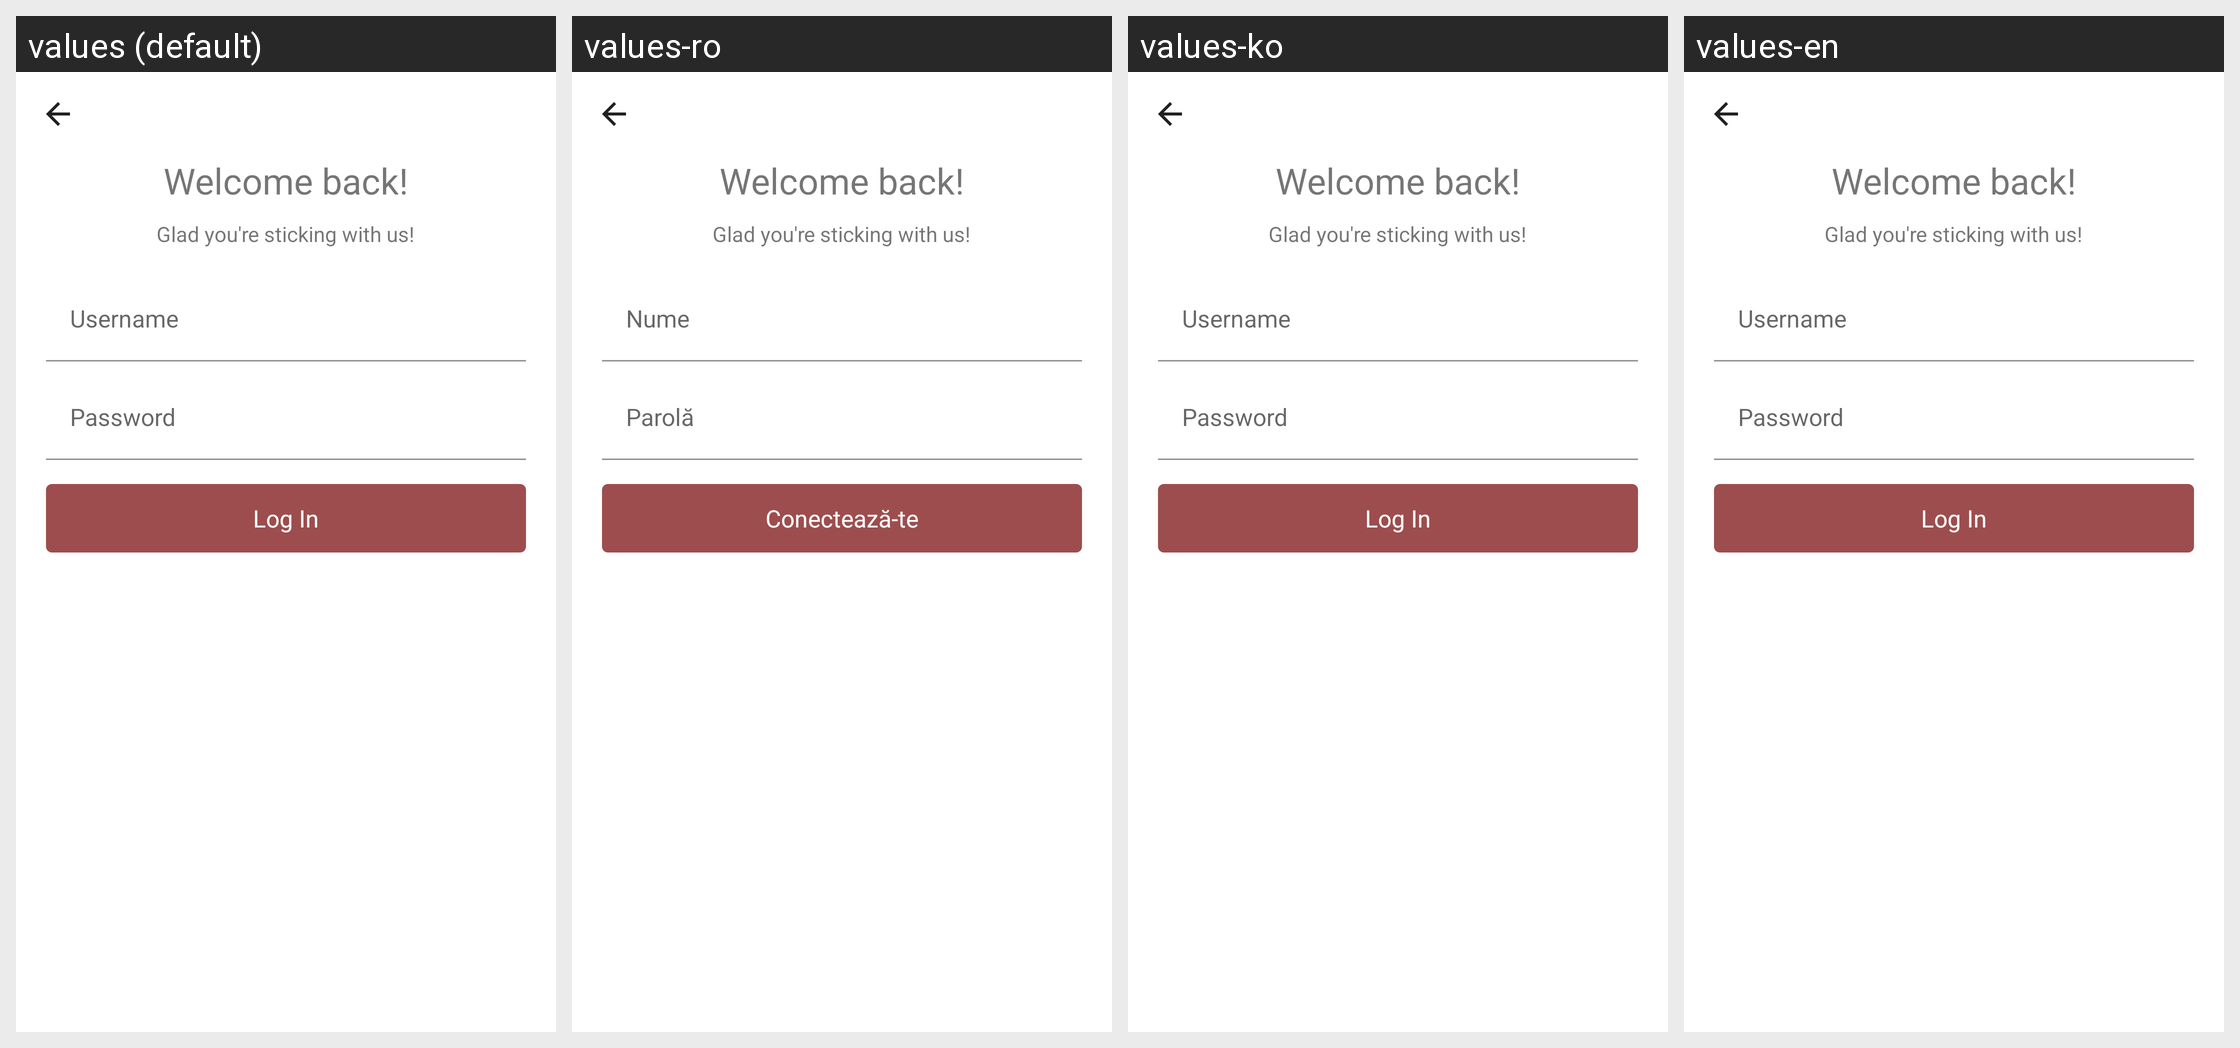

The Android screen above is rendered under several locales of the same app. Produce the string resources it draws, with the default and per-locale values.
Android screen res/layout/widget_auth_login.xml rendered under 4 locales, left to right: values (default), values-ro, values-ko, values-en. Device: Nexus 5 (rendered at 1080×1920; each locale shown at half size, 540×960, under a caption strip naming it); theme Theme.Aperii.NoActionBar.
Other locales in the repository, not shown: values-ar, values-cs, values-es, values-fi, values-fr, values-he, values-hi, values-hu, values-nl, values-pl, values-pt, values-tr, values-uk.
Strings drawn on this screen, with the default value and each locale's value (text and hints the layout hard-codes, and strings that could not be matched under every locale, appear in the picture but are not listed):

welcome_back
  values: Welcome back!
  values-ro: Welcome back!
  values-ko: Welcome back!
  values-en: Welcome back!

welcome_subtitle
  values: Glad you're sticking with us!
  values-ro: Glad you're sticking with us!
  values-ko: Glad you're sticking with us!
  values-en: Glad you're sticking with us!

label_username
  values: Username
  values-ro: Nume
  values-ko: Username
  values-en: Username

password
  values: Password
  values-ro: Parolă
  values-ko: Password
  values-en: Password

login
  values: Log In
  values-ro: Conectează-te
  values-ko: Log In
  values-en: Log In
